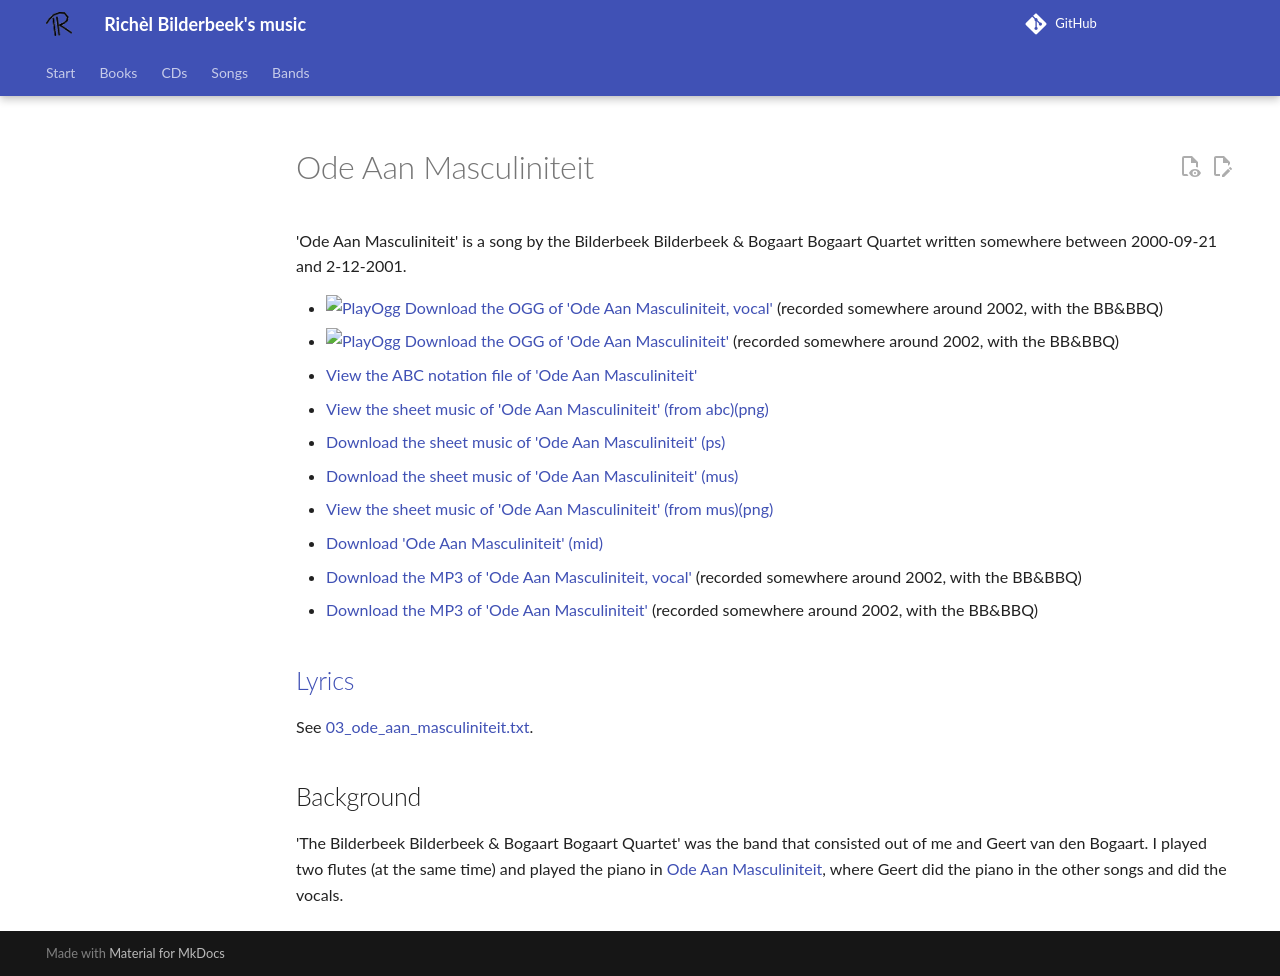

repository: richelbilderbeek/music · page: songs/03_ode_aan_masculiniteit/index.html · generator: mkdocs

# Ode Aan Masculiniteit

'Ode Aan Masculiniteit' is a song by
the Bilderbeek Bilderbeek & Bogaart Bogaart Quartet
written somewhere between 2000-09-21 and 2-12-2001.

- [![PlayOgg](http://static.fsf.org/playogg/Play_ogg_80x15.png "I support PlayOgg!")](http://playogg.org)
  [Download the OGG of 'Ode Aan Masculiniteit, vocal'](http://www.richelbilderbeek.nl/CD01_01OdeAanMasculiniteitVocaal.ogg)
  (recorded somewhere around 2002, with the BB&BBQ)
- [![PlayOgg](http://static.fsf.org/playogg/Play_ogg_80x15.png "I support PlayOgg!")](http://playogg.org)
  [Download the OGG of 'Ode Aan Masculiniteit'](http://www.richelbilderbeek.nl/CD01_05OdeAanMasculiniteit.ogg)
  (recorded somewhere around 2002, with the BB&BBQ)
- [View the ABC notation file of 'Ode Aan Masculiniteit'](03_ode_aan_masculiniteit.abc)
- [View the sheet music of 'Ode Aan Masculiniteit' (from abc)(png)](03_ode_aan_masculiniteit.png)
- [Download the sheet music of 'Ode Aan Masculiniteit' (ps)](03_ode_aan_masculiniteit.ps)
- [Download the sheet music of 'Ode Aan Masculiniteit' (mus)](03_ode_aan_masculiniteit.mus)
- [View the sheet music of 'Ode Aan Masculiniteit' (from mus)(png)](03_ode_aan_masculiniteit_mus.png)
- [Download 'Ode Aan Masculiniteit' (mid)](http://www.richelbilderbeek.nl/SongOdeAanMasculiniteit.mid)
- [Download the MP3 of 'Ode Aan Masculiniteit, vocal'](http://www.richelbilderbeek.nl/CD01_01OdeAanMasculiniteitVocaal.mp3)
  (recorded somewhere around 2002, with the BB&BBQ)
- [Download the MP3 of 'Ode Aan Masculiniteit'](http://www.richelbilderbeek.nl/CD01_05OdeAanMasculiniteit.mp3)
  (recorded somewhere around 2002, with the BB&BBQ)

## [Lyrics](03_ode_aan_masculiniteit.txt)

See [03_ode_aan_masculiniteit.txt](03_ode_aan_masculiniteit.txt).

## Background

'The Bilderbeek Bilderbeek & Bogaart Bogaart Quartet' was the band
that consisted out of me and Geert van den Bogaart. I played
two flutes (at the same time) and played the piano
in [Ode Aan Masculiniteit](03_ode_aan_masculiniteit.md), where
Geert did the piano in the other songs and did the vocals.
